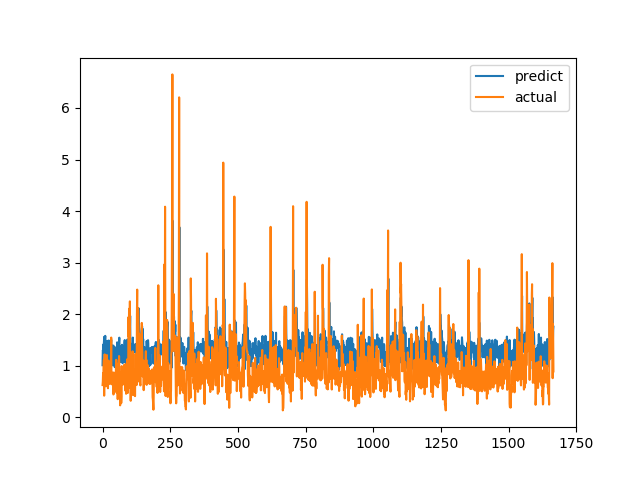

The file beside this chart, header and first rows:
predict, actual
1.009, 0.6238
1.298, 0.6915
1.281, 0.8558
1.411, 0.7094
1.329, 1.015
1.429, 1.116
1.56, 0.4183
1.243, 1.002
1.398, 1.219
1.471, 1.143
1.579, 0.6528
1.128, 0.6747
1.327, 0.601
1.123, 0.6695
1.212, 0.6538
1.061, 0.7814
1.321, 1.206
1.482, 0.8469
1.425, 0.8286
1.299, 0.6482
1.348, 0.5624
1.286, 0.7183
1.122, 1.1
1.489, 0.9542
1.006, 0.729
1.282, 0.6694
1.022, 0.8631
1.382, 0.6465
0.9698, 0.8223
1.386, 0.9236
1.028, 0.8301
1.416, 1.067
1.504, 1.546
0.9949, 0.6827
1.397, 0.6386
1.018, 0.6464
1.227, 0.6881
1.223, 0.7274
1.02, 0.65
1.232, 0.8694
1.39, 0.4409
1.128, 0.4519
1.196, 0.7575
1.177, 0.4952
1.079, 0.6851
0.9724, 0.7244
1.272, 0.8654
1.355, 0.74
1.177, 0.8071
1.059, 0.8204
1.296, 1.114
1.063, 1.109
1.023, 0.4751
1.013, 1.039
1.454, 0.9458
1.209, 0.7878
1.035, 0.3505
1.144, 0.9368
1.324, 0.9868
1.436, 0.647
... 1,607 more rows
